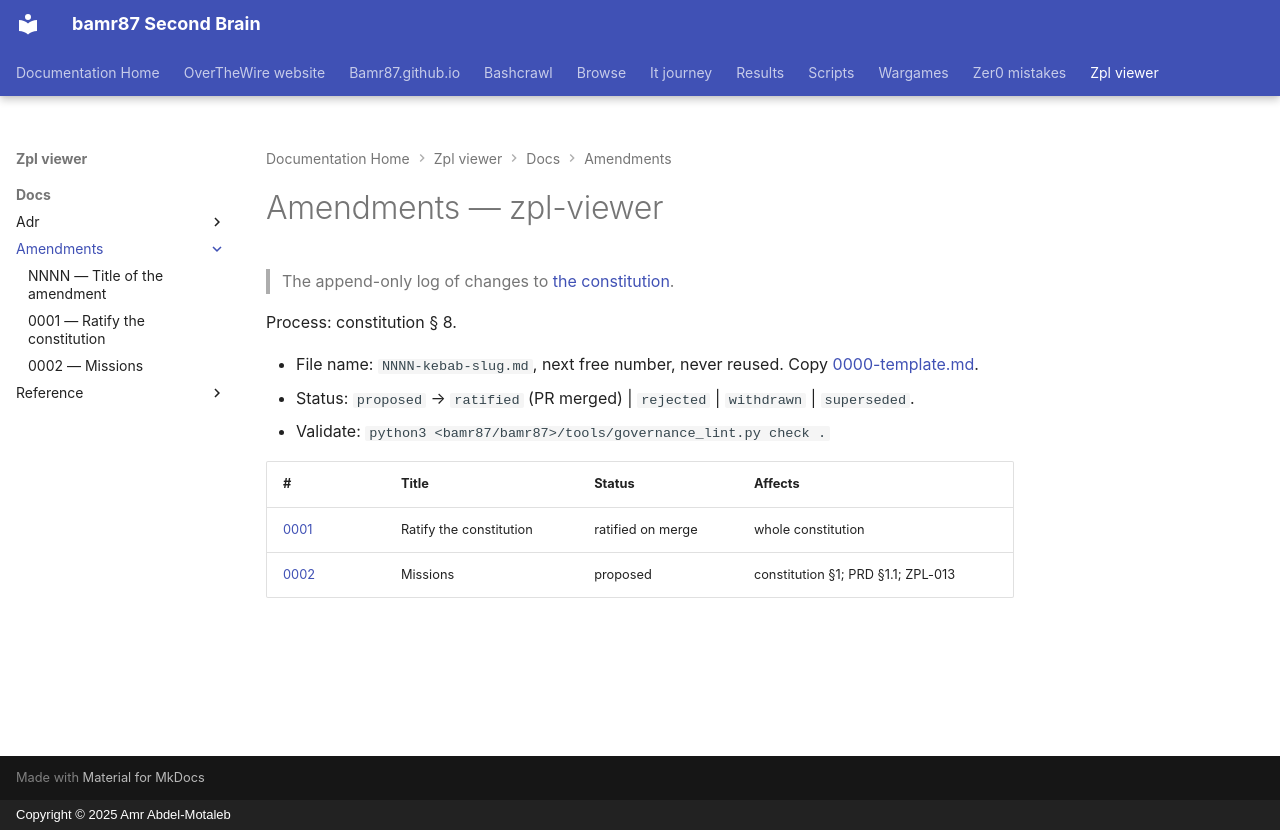

repository: bamr87/README · page: zpl-viewer/docs/amendments/index.html · generator: mkdocs · copyright: Copyright © 2025 Amr Abdel-Motaleb

---
source_file: docs/amendments/README.md
source_repo: bamr87/zpl-viewer
source_url: https://github.com/bamr87/zpl-viewer/blob/main/docs/amendments/README.md
title: Amendments — zpl-viewer
---
# Amendments — zpl-viewer

> The append-only log of changes to [the constitution](../constitution.md).

Process: constitution § 8.

- File name: `NNNN-kebab-slug.md`, next free number, never reused. Copy [0000-template.md](0000-template.md).
- Status: `proposed` → `ratified` (PR merged) | `rejected` | `withdrawn` | `superseded`.
- Validate: `python3 <bamr87/bamr87>/tools/governance_lint.py check .`

| # | Title | Status | Affects |
| --- | --- | --- | --- |
| [0001](0001-ratify-constitution.md) | Ratify the constitution | ratified on merge | whole constitution |
| [0002](0002-mission-statement.md) | Missions | proposed | constitution §1; PRD §1.1; ZPL-013 |
